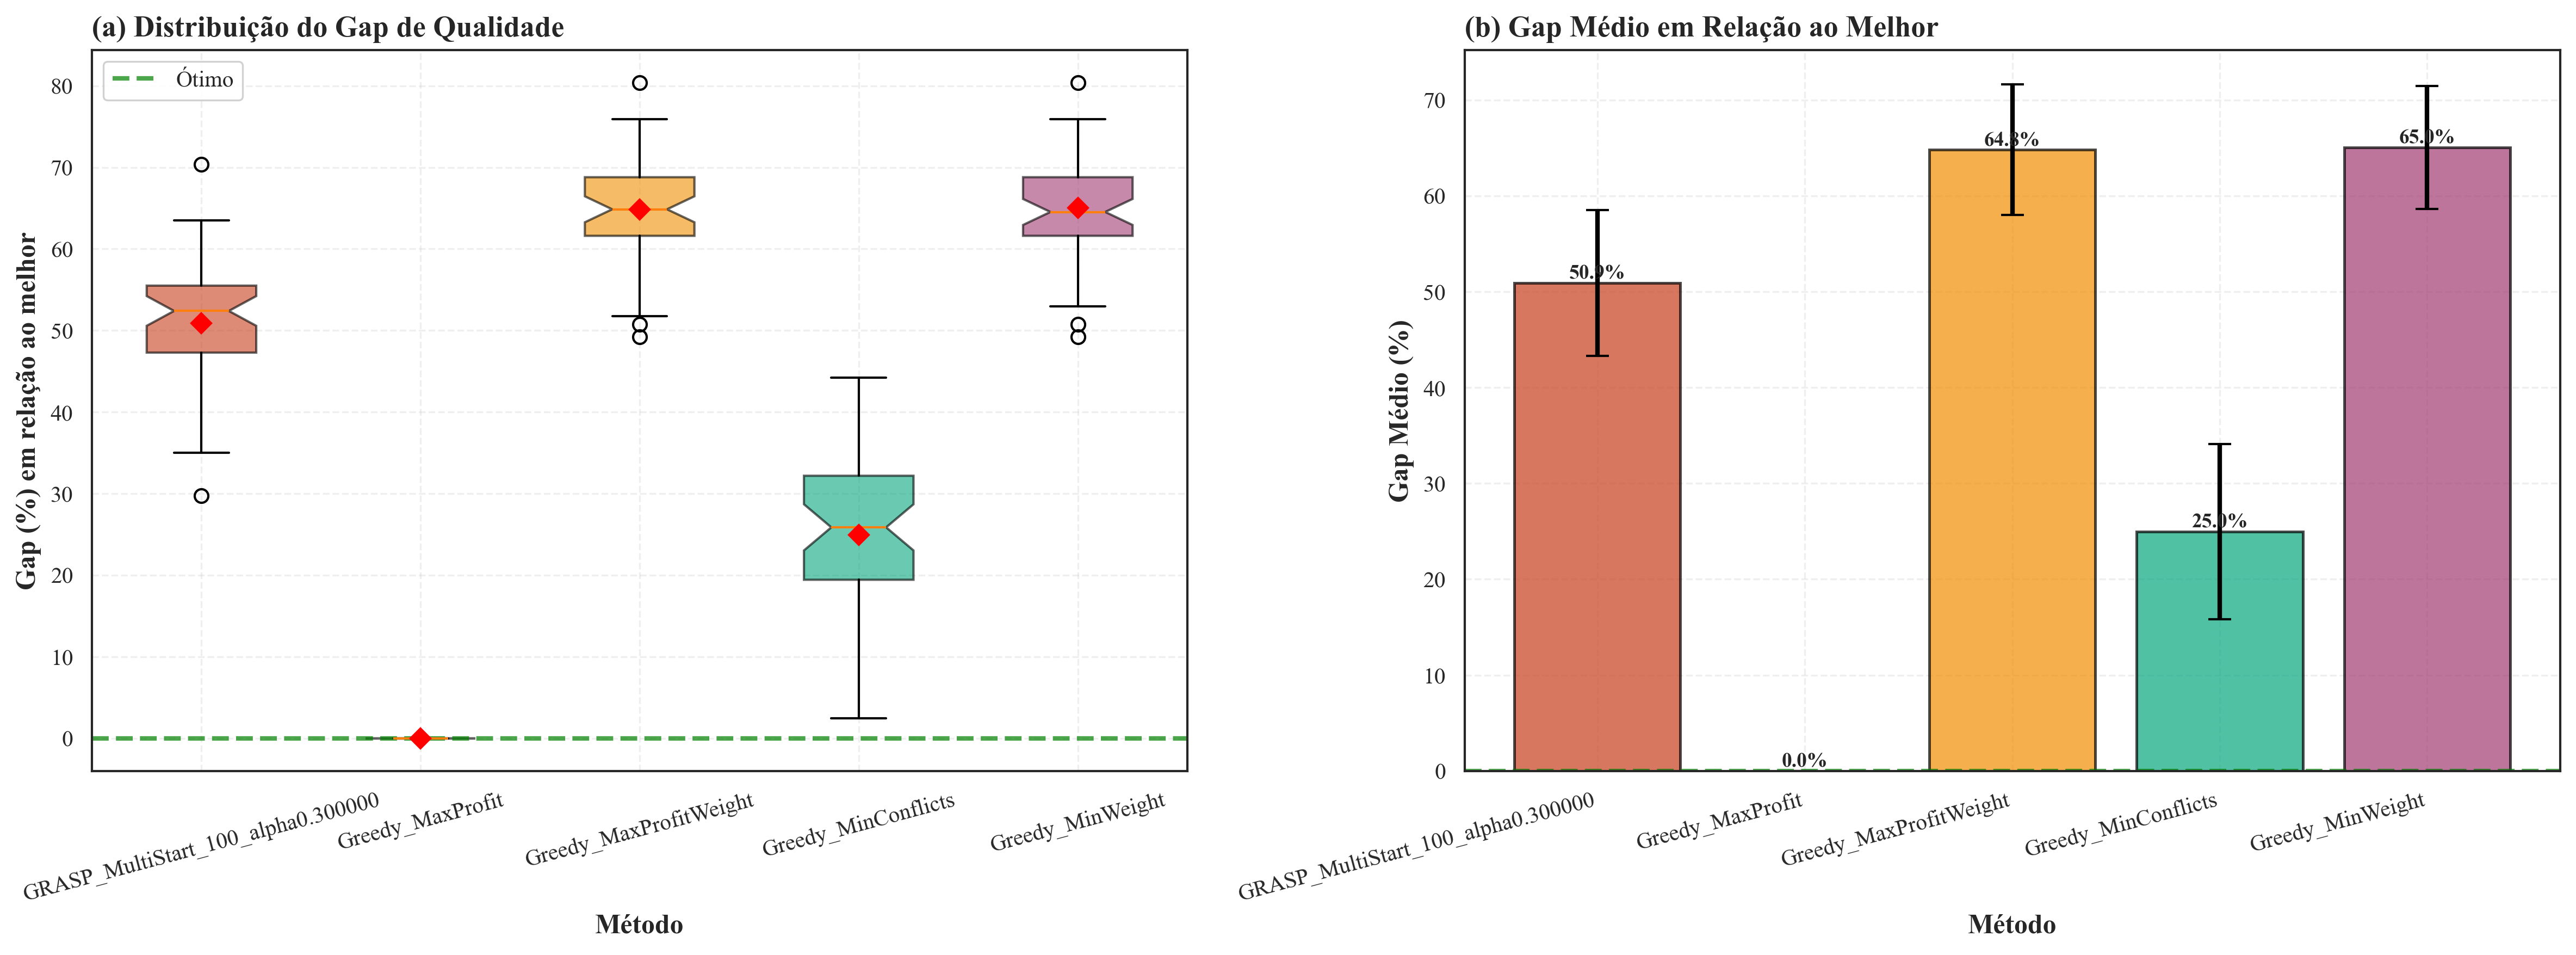

The data file committed next to this chart (first rows):
Instance, Method, Gap
10I1, Greedy_MaxProfit, 0.0
10I1, Greedy_MinWeight, 63.67
10I1, Greedy_MaxProfitWeight, 63.67
10I1, Greedy_MinConflicts, 28.13
10I1, GRASP_MultiStart_100_alpha0.300000, 47.62
10I2, Greedy_MaxProfit, 0.0
10I2, Greedy_MinWeight, 62.1
10I2, Greedy_MaxProfitWeight, 62.1
10I2, Greedy_MinConflicts, 26.77
10I2, GRASP_MultiStart_100_alpha0.300000, 52.56
10I3, Greedy_MaxProfit, 0.0
10I3, Greedy_MinWeight, 72.27
10I3, Greedy_MaxProfitWeight, 72.27
10I3, Greedy_MinConflicts, 32.5
10I3, GRASP_MultiStart_100_alpha0.300000, 56.7
10I4, Greedy_MaxProfit, 0.0
10I4, Greedy_MinWeight, 73.77
10I4, Greedy_MaxProfitWeight, 73.77
10I4, Greedy_MinConflicts, 23.72
10I4, GRASP_MultiStart_100_alpha0.300000, 53.61
10I5, Greedy_MaxProfit, 0.0
10I5, Greedy_MinWeight, 74.03
10I5, Greedy_MaxProfitWeight, 74.03
10I5, Greedy_MinConflicts, 37.62
10I5, GRASP_MultiStart_100_alpha0.300000, 53.5
1I1, Greedy_MaxProfit, 0.0
1I1, Greedy_MinWeight, 62.85
1I1, Greedy_MaxProfitWeight, 52.41
1I1, Greedy_MinConflicts, 11.23
1I1, GRASP_MultiStart_100_alpha0.300000, 39.8
1I2, Greedy_MaxProfit, 0.0
1I2, Greedy_MinWeight, 59.28
1I2, Greedy_MaxProfitWeight, 51.78
1I2, Greedy_MinConflicts, 18.04
1I2, GRASP_MultiStart_100_alpha0.300000, 38.51
1I3, Greedy_MaxProfit, 0.0
1I3, Greedy_MinWeight, 58.54
1I3, Greedy_MaxProfitWeight, 58.54
1I3, Greedy_MinConflicts, 26.74
1I3, GRASP_MultiStart_100_alpha0.300000, 40.78
1I4, Greedy_MaxProfit, 0.0
1I4, Greedy_MinWeight, 63.46
1I4, Greedy_MaxProfitWeight, 63.46
1I4, Greedy_MinConflicts, 25.81
1I4, GRASP_MultiStart_100_alpha0.300000, 43.93
1I5, Greedy_MaxProfit, 0.0
1I5, Greedy_MinWeight, 50.77
1I5, Greedy_MaxProfitWeight, 50.77
1I5, Greedy_MinConflicts, 30.63
1I5, GRASP_MultiStart_100_alpha0.300000, 29.76
2I1, Greedy_MaxProfit, 0.0
2I1, Greedy_MinWeight, 65.66
2I1, Greedy_MaxProfitWeight, 65.66
2I1, Greedy_MinConflicts, 5.647
2I1, GRASP_MultiStart_100_alpha0.300000, 40.5
2I2, Greedy_MaxProfit, 0.0
2I2, Greedy_MinWeight, 63.23
2I2, Greedy_MaxProfitWeight, 63.23
2I2, Greedy_MinConflicts, 15.14
2I2, GRASP_MultiStart_100_alpha0.300000, 35
... 190 more rows
